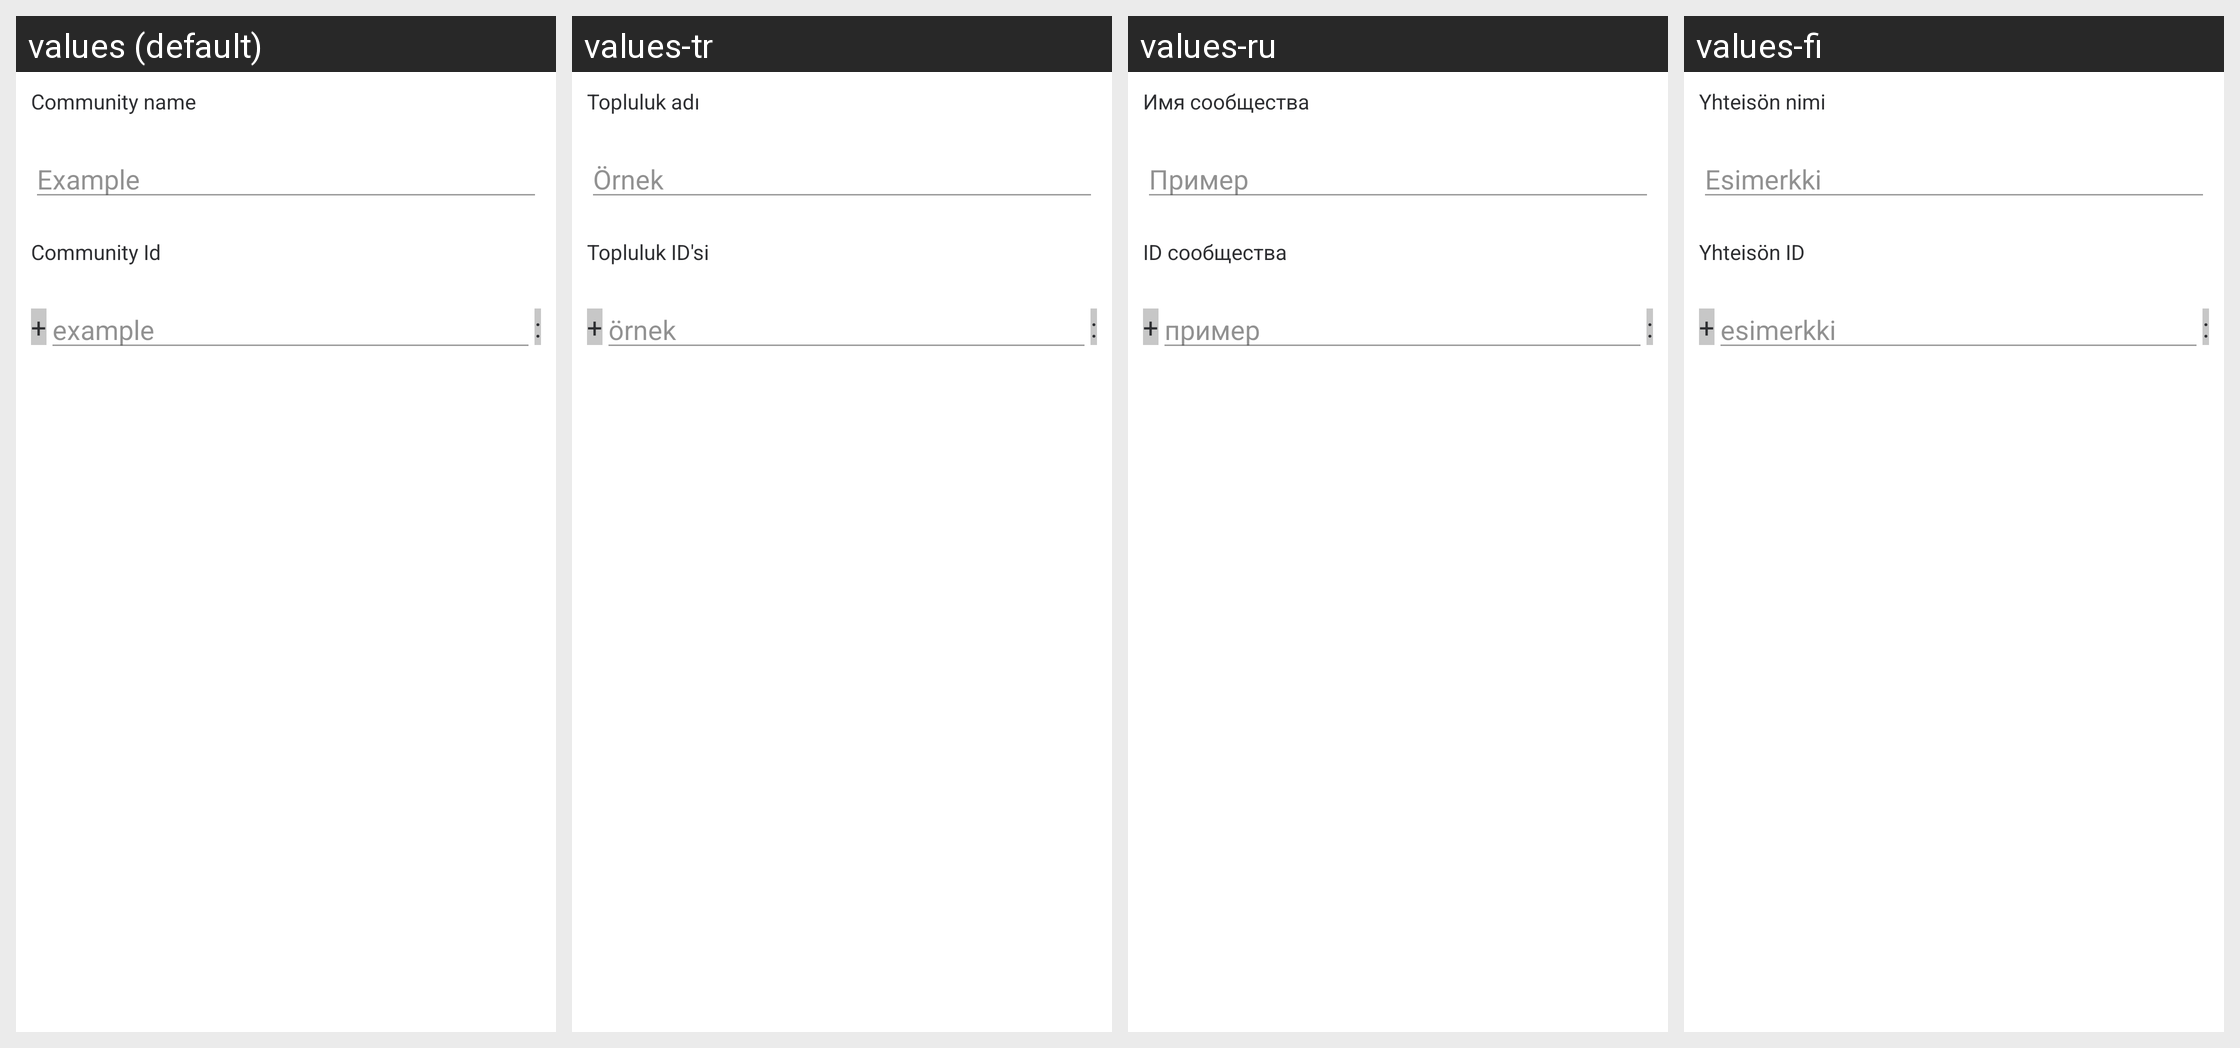

Locale-by-locale string values for the Android screen shown in this grid:
Android screen res/layout/dialog_create_group.xml rendered under 4 locales, left to right: values (default), values-tr, values-ru, values-fi. Device: Nexus 5 (rendered at 1080×1920; each locale shown at half size, 540×960, under a caption strip naming it); theme AppTheme.Light.
Other locales in the repository, not shown: values-ar, values-bg, values-bn-rIN, values-bs, values-ca, values-cs, values-cy, values-da, values-de, values-el, values-en-rGB, values-eo, values-es, values-es-rMX, values-eu, values-fa, values-fr, values-fy, values-ga, values-gl, values-he, values-hu, values-id, values-in, values-is, values-it, values-ja, values-ko, values-lv, values-nb-rNO, values-nl, values-nn, values-pl, values-pt, values-pt-rBR, values-ro, values-sk, values-sq, values-sr, values-sv, values-te, values-th, values-tlh, values-uk, values-vls, values-zh-rCN, values-zh-rTW.
Strings drawn on this screen, with the default value and each locale's value (text and hints the layout hard-codes, and strings that could not be matched under every locale, appear in the picture but are not listed):

community_name
  values: Community name
  values-tr: Topluluk adı
  values-ru: Имя сообщества
  values-fi: Yhteisön nimi

community_name_hint
  values: Example
  values-tr: Örnek
  values-ru: Пример
  values-fi: Esimerkki

community_id
  values: Community Id
  values-tr: Topluluk ID'si
  values-ru: ID сообщества
  values-fi: Yhteisön ID

plus_sign
  values: +
  values-tr: +  [not translated; the default value is used]
  values-ru: +  [not translated; the default value is used]
  values-fi: +  [not translated; the default value is used]

community_id_hint
  values: example
  values-tr: örnek
  values-ru: пример
  values-fi: esimerkki

semicolon_sign
  values: :
  values-tr: :  [not translated; the default value is used]
  values-ru: :  [not translated; the default value is used]
  values-fi: :  [not translated; the default value is used]
